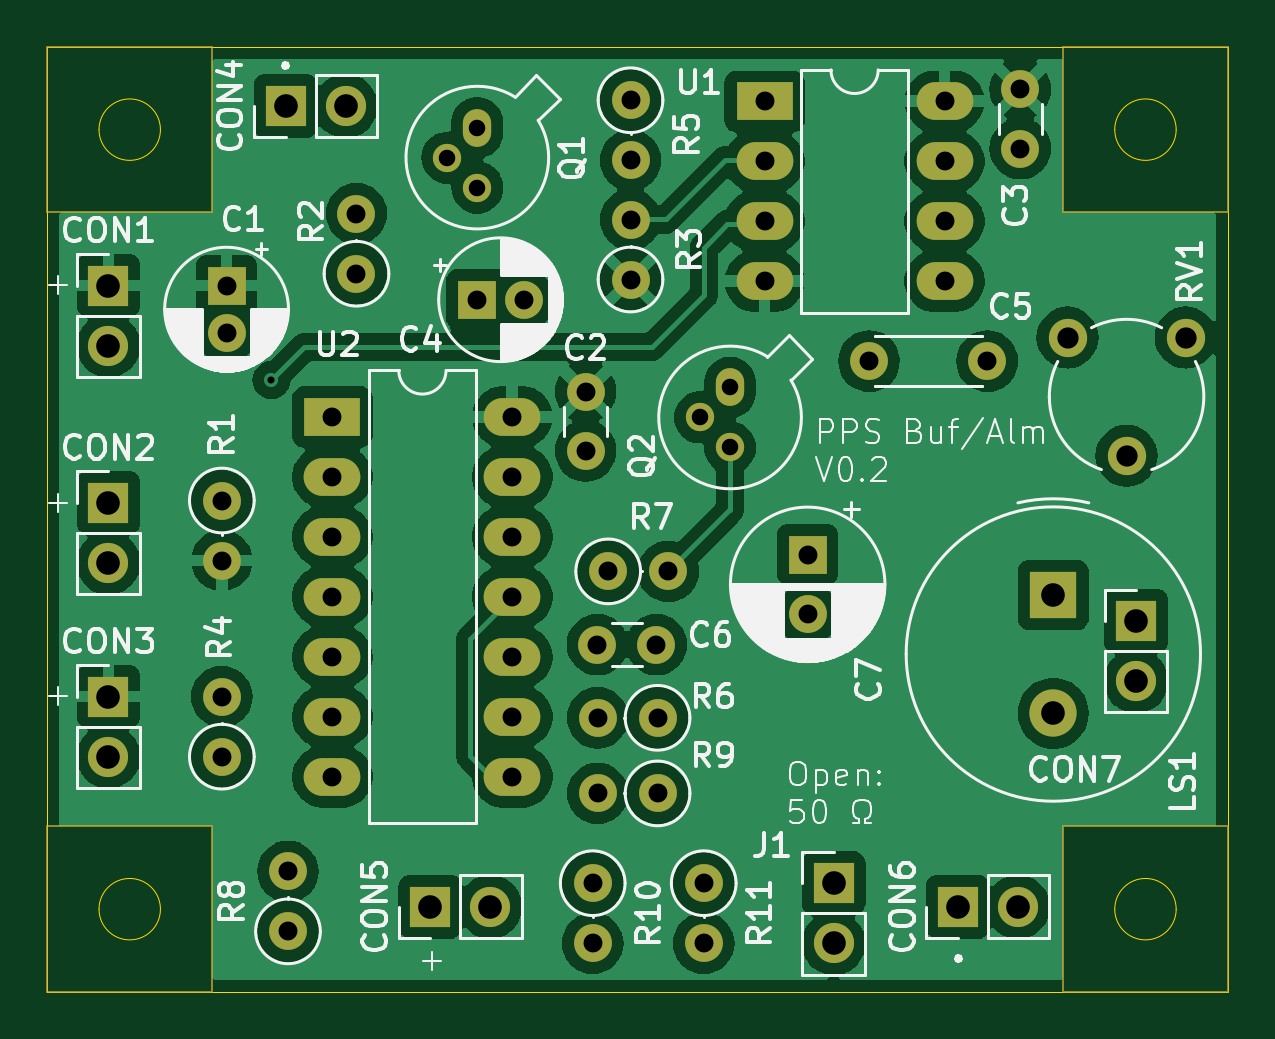
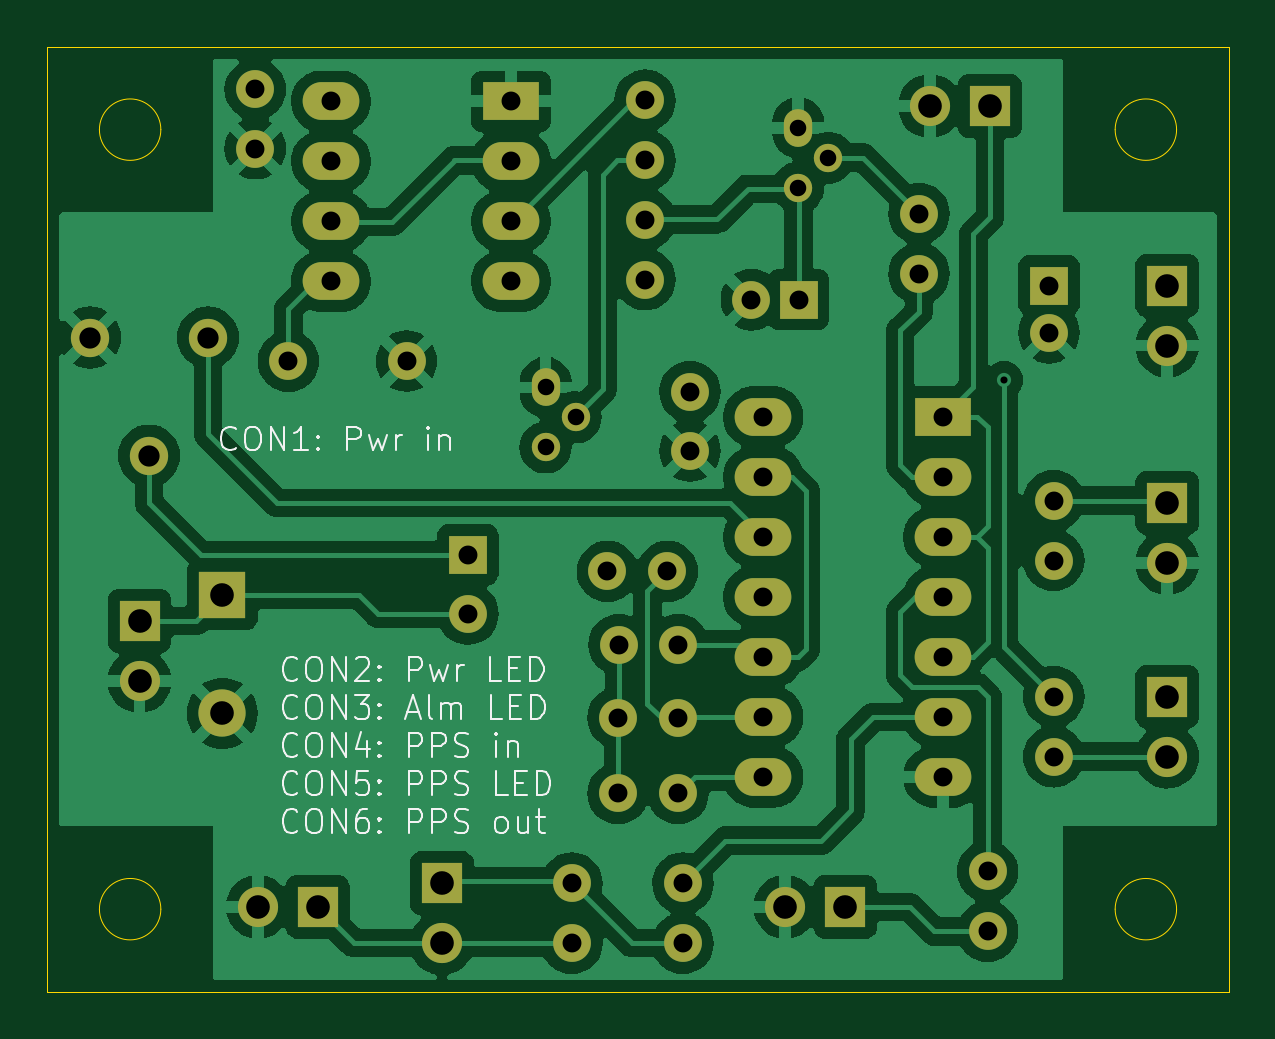
Circuit board: 9 layer files. Board 50.0 x 40.0 mm.
- bottom_copper: GPS Rx PPS-B_Cu.gbr (134316 bytes)
- bottom_mask: GPS Rx PPS-B_Mask.gbr (3989 bytes)
- bottom_silk: GPS Rx PPS-B_Silkscreen.gbr (33434 bytes)
- outline: GPS Rx PPS-Edge_Cuts.gbr (1284 bytes)
- top_copper: GPS Rx PPS-F_Cu.gbr (138307 bytes)
- top_mask: GPS Rx PPS-F_Mask.gbr (4545 bytes)
- top_silk: GPS Rx PPS-F_Silkscreen.gbr (91093 bytes)
- drill: GPS Rx PPS-NPTH.drl (281 bytes)
- drill: GPS Rx PPS-PTH.drl (1935 bytes)

=== bottom_copper: GPS Rx PPS-B_Cu.gbr (134316 bytes, source omitted) ===
=== bottom_mask: GPS Rx PPS-B_Mask.gbr ===
%TF.GenerationSoftware,KiCad,Pcbnew,8.0.5*%
%TF.CreationDate,2024-10-07T08:20:55+01:00*%
%TF.ProjectId,GPS Rx PPS,47505320-5278-4205-9050-532e6b696361,0.1*%
%TF.SameCoordinates,Original*%
%TF.FileFunction,Soldermask,Bot*%
%TF.FilePolarity,Negative*%
%FSLAX46Y46*%
G04 Gerber Fmt 4.6, Leading zero omitted, Abs format (unit mm)*
G04 Created by KiCad (PCBNEW 8.0.5) date 2024-10-07 08:20:55*
%MOMM*%
%LPD*%
G01*
G04 APERTURE LIST*
%ADD10R,1.700000X1.700000*%
%ADD11O,1.700000X1.700000*%
%ADD12C,1.600000*%
%ADD13O,1.600000X1.600000*%
%ADD14O,1.200000X1.600000*%
%ADD15O,1.200000X1.200000*%
%ADD16R,1.600000X1.600000*%
%ADD17C,1.620000*%
%ADD18R,2.000000X2.000000*%
%ADD19C,2.000000*%
%ADD20R,2.400000X1.600000*%
%ADD21O,2.400000X1.600000*%
G04 APERTURE END LIST*
D10*
%TO.C,CON2*%
X122600000Y-99300000D03*
D11*
X122600000Y-101840000D03*
%TD*%
D10*
%TO.C,CON3*%
X122600000Y-107500000D03*
D11*
X122600000Y-110040000D03*
%TD*%
D12*
%TO.C,R6*%
X145845000Y-108400000D03*
D13*
X143305000Y-108400000D03*
%TD*%
D14*
%TO.C,Q2*%
X148915276Y-94414724D03*
D15*
X147645276Y-95684724D03*
X148915276Y-96954724D03*
%TD*%
D12*
%TO.C,R4*%
X127400000Y-110045000D03*
D13*
X127400000Y-107505000D03*
%TD*%
D16*
%TO.C,C1*%
X127600000Y-90100000D03*
D12*
X127600000Y-92100000D03*
%TD*%
%TO.C,R9*%
X145845000Y-111600000D03*
D13*
X143305000Y-111600000D03*
%TD*%
D10*
%TO.C,CON1*%
X122600000Y-90100000D03*
D11*
X122600000Y-92640000D03*
%TD*%
D10*
%TO.C,J1*%
X153300000Y-115400000D03*
D11*
X153300000Y-117940000D03*
%TD*%
D12*
%TO.C,R10*%
X143100000Y-115400000D03*
D13*
X143100000Y-117940000D03*
%TD*%
D10*
%TO.C,CON4*%
X130100000Y-82500000D03*
D11*
X132640000Y-82500000D03*
%TD*%
D17*
%TO.C,RV1*%
X163200000Y-92300000D03*
X165700000Y-97300000D03*
X168200000Y-92300000D03*
%TD*%
D16*
%TO.C,C7*%
X152200000Y-101500000D03*
D12*
X152200000Y-104000000D03*
%TD*%
%TO.C,R5*%
X144700000Y-82255000D03*
D13*
X144700000Y-84795000D03*
%TD*%
D12*
%TO.C,R3*%
X144700000Y-89845000D03*
D13*
X144700000Y-87305000D03*
%TD*%
D16*
%TO.C,C4*%
X138200000Y-90700000D03*
D12*
X140200000Y-90700000D03*
%TD*%
%TO.C,R1*%
X127400000Y-99200000D03*
D13*
X127400000Y-101740000D03*
%TD*%
D12*
%TO.C,C5*%
X159800000Y-93300000D03*
X154800000Y-93300000D03*
%TD*%
%TO.C,C6*%
X145800000Y-105300000D03*
X143300000Y-105300000D03*
%TD*%
D18*
%TO.C,LS1*%
X162600000Y-103200000D03*
D19*
X162600000Y-108200000D03*
%TD*%
D12*
%TO.C,R2*%
X133100000Y-89600000D03*
D13*
X133100000Y-87060000D03*
%TD*%
D12*
%TO.C,C2*%
X142800000Y-94600000D03*
X142800000Y-97100000D03*
%TD*%
%TO.C,R11*%
X147800000Y-115400000D03*
D13*
X147800000Y-117940000D03*
%TD*%
D10*
%TO.C,CON5*%
X136225000Y-116400000D03*
D11*
X138765000Y-116400000D03*
%TD*%
D12*
%TO.C,R8*%
X130200000Y-117440000D03*
D13*
X130200000Y-114900000D03*
%TD*%
D15*
%TO.C,Q1*%
X138215276Y-85954724D03*
X136945276Y-84684724D03*
D14*
X138215276Y-83414724D03*
%TD*%
D10*
%TO.C,CON7*%
X166100000Y-104300000D03*
D11*
X166100000Y-106840000D03*
%TD*%
D12*
%TO.C,C3*%
X161200000Y-81800000D03*
X161200000Y-84300000D03*
%TD*%
%TO.C,R7*%
X143755000Y-102200000D03*
D13*
X146295000Y-102200000D03*
%TD*%
D10*
%TO.C,CON6*%
X158560000Y-116400000D03*
D11*
X161100000Y-116400000D03*
%TD*%
D20*
%TO.C,U1*%
X150375000Y-82300000D03*
D21*
X150375000Y-84840000D03*
X150375000Y-87380000D03*
X150375000Y-89920000D03*
X157995000Y-89920000D03*
X157995000Y-87380000D03*
X157995000Y-84840000D03*
X157995000Y-82300000D03*
%TD*%
D20*
%TO.C,U2*%
X132080000Y-95660000D03*
D21*
X132080000Y-98200000D03*
X132080000Y-100740000D03*
X132080000Y-103280000D03*
X132080000Y-105820000D03*
X132080000Y-108360000D03*
X132080000Y-110900000D03*
X139700000Y-110900000D03*
X139700000Y-108360000D03*
X139700000Y-105820000D03*
X139700000Y-103280000D03*
X139700000Y-100740000D03*
X139700000Y-98200000D03*
X139700000Y-95660000D03*
%TD*%
M02*

=== bottom_silk: GPS Rx PPS-B_Silkscreen.gbr (33434 bytes, source omitted) ===
=== outline: GPS Rx PPS-Edge_Cuts.gbr ===
%TF.GenerationSoftware,KiCad,Pcbnew,8.0.5*%
%TF.CreationDate,2024-10-07T08:20:56+01:00*%
%TF.ProjectId,GPS Rx PPS,47505320-5278-4205-9050-532e6b696361,0.1*%
%TF.SameCoordinates,Original*%
%TF.FileFunction,Profile,NP*%
%FSLAX46Y46*%
G04 Gerber Fmt 4.6, Leading zero omitted, Abs format (unit mm)*
G04 Created by KiCad (PCBNEW 8.0.5) date 2024-10-07 08:20:56*
%MOMM*%
%LPD*%
G01*
G04 APERTURE LIST*
%TA.AperFunction,Profile*%
%ADD10C,0.050000*%
%TD*%
G04 APERTURE END LIST*
D10*
X120000000Y-80000000D02*
X170000000Y-80000000D01*
X170000000Y-120000000D01*
X120000000Y-120000000D01*
X120000000Y-80000000D01*
X167800000Y-116500000D02*
G75*
G02*
X165200000Y-116500000I-1300000J0D01*
G01*
X165200000Y-116500000D02*
G75*
G02*
X167800000Y-116500000I1300000J0D01*
G01*
X124800000Y-116500000D02*
G75*
G02*
X122200000Y-116500000I-1300000J0D01*
G01*
X122200000Y-116500000D02*
G75*
G02*
X124800000Y-116500000I1300000J0D01*
G01*
X167800000Y-83500000D02*
G75*
G02*
X165200000Y-83500000I-1300000J0D01*
G01*
X165200000Y-83500000D02*
G75*
G02*
X167800000Y-83500000I1300000J0D01*
G01*
X124800000Y-83500000D02*
G75*
G02*
X122200000Y-83500000I-1300000J0D01*
G01*
X122200000Y-83500000D02*
G75*
G02*
X124800000Y-83500000I1300000J0D01*
G01*
M02*

=== top_copper: GPS Rx PPS-F_Cu.gbr (138307 bytes, source omitted) ===
=== top_mask: GPS Rx PPS-F_Mask.gbr ===
%TF.GenerationSoftware,KiCad,Pcbnew,8.0.5*%
%TF.CreationDate,2024-10-07T08:20:55+01:00*%
%TF.ProjectId,GPS Rx PPS,47505320-5278-4205-9050-532e6b696361,0.1*%
%TF.SameCoordinates,Original*%
%TF.FileFunction,Soldermask,Top*%
%TF.FilePolarity,Negative*%
%FSLAX46Y46*%
G04 Gerber Fmt 4.6, Leading zero omitted, Abs format (unit mm)*
G04 Created by KiCad (PCBNEW 8.0.5) date 2024-10-07 08:20:55*
%MOMM*%
%LPD*%
G01*
G04 APERTURE LIST*
%ADD10C,0.100000*%
%ADD11R,1.700000X1.700000*%
%ADD12O,1.700000X1.700000*%
%ADD13C,1.600000*%
%ADD14O,1.600000X1.600000*%
%ADD15O,1.200000X1.600000*%
%ADD16O,1.200000X1.200000*%
%ADD17R,1.600000X1.600000*%
%ADD18C,1.620000*%
%ADD19R,2.000000X2.000000*%
%ADD20C,2.000000*%
%ADD21R,2.400000X1.600000*%
%ADD22O,2.400000X1.600000*%
G04 APERTURE END LIST*
D10*
X163000000Y-113000000D02*
X170000000Y-113000000D01*
X170000000Y-120000000D01*
X163000000Y-120000000D01*
X163000000Y-113000000D01*
X163000000Y-80000000D02*
X170000000Y-80000000D01*
X170000000Y-87000000D01*
X163000000Y-87000000D01*
X163000000Y-80000000D01*
X120000000Y-80000000D02*
X127000000Y-80000000D01*
X127000000Y-87000000D01*
X120000000Y-87000000D01*
X120000000Y-80000000D01*
X120000000Y-113000000D02*
X127000000Y-113000000D01*
X127000000Y-120000000D01*
X120000000Y-120000000D01*
X120000000Y-113000000D01*
D11*
%TO.C,CON2*%
X122600000Y-99300000D03*
D12*
X122600000Y-101840000D03*
%TD*%
D11*
%TO.C,CON3*%
X122600000Y-107500000D03*
D12*
X122600000Y-110040000D03*
%TD*%
D13*
%TO.C,R6*%
X145845000Y-108400000D03*
D14*
X143305000Y-108400000D03*
%TD*%
D15*
%TO.C,Q2*%
X148915276Y-94414724D03*
D16*
X147645276Y-95684724D03*
X148915276Y-96954724D03*
%TD*%
D13*
%TO.C,R4*%
X127400000Y-110045000D03*
D14*
X127400000Y-107505000D03*
%TD*%
D17*
%TO.C,C1*%
X127600000Y-90100000D03*
D13*
X127600000Y-92100000D03*
%TD*%
%TO.C,R9*%
X145845000Y-111600000D03*
D14*
X143305000Y-111600000D03*
%TD*%
D11*
%TO.C,CON1*%
X122600000Y-90100000D03*
D12*
X122600000Y-92640000D03*
%TD*%
D11*
%TO.C,J1*%
X153300000Y-115400000D03*
D12*
X153300000Y-117940000D03*
%TD*%
D13*
%TO.C,R10*%
X143100000Y-115400000D03*
D14*
X143100000Y-117940000D03*
%TD*%
D11*
%TO.C,CON4*%
X130100000Y-82500000D03*
D12*
X132640000Y-82500000D03*
%TD*%
D18*
%TO.C,RV1*%
X163200000Y-92300000D03*
X165700000Y-97300000D03*
X168200000Y-92300000D03*
%TD*%
D17*
%TO.C,C7*%
X152200000Y-101500000D03*
D13*
X152200000Y-104000000D03*
%TD*%
%TO.C,R5*%
X144700000Y-82255000D03*
D14*
X144700000Y-84795000D03*
%TD*%
D13*
%TO.C,R3*%
X144700000Y-89845000D03*
D14*
X144700000Y-87305000D03*
%TD*%
D17*
%TO.C,C4*%
X138200000Y-90700000D03*
D13*
X140200000Y-90700000D03*
%TD*%
%TO.C,R1*%
X127400000Y-99200000D03*
D14*
X127400000Y-101740000D03*
%TD*%
D13*
%TO.C,C5*%
X159800000Y-93300000D03*
X154800000Y-93300000D03*
%TD*%
%TO.C,C6*%
X145800000Y-105300000D03*
X143300000Y-105300000D03*
%TD*%
D19*
%TO.C,LS1*%
X162600000Y-103200000D03*
D20*
X162600000Y-108200000D03*
%TD*%
D13*
%TO.C,R2*%
X133100000Y-89600000D03*
D14*
X133100000Y-87060000D03*
%TD*%
D13*
%TO.C,C2*%
X142800000Y-94600000D03*
X142800000Y-97100000D03*
%TD*%
%TO.C,R11*%
X147800000Y-115400000D03*
D14*
X147800000Y-117940000D03*
%TD*%
D11*
%TO.C,CON5*%
X136225000Y-116400000D03*
D12*
X138765000Y-116400000D03*
%TD*%
D13*
%TO.C,R8*%
X130200000Y-117440000D03*
D14*
X130200000Y-114900000D03*
%TD*%
D16*
%TO.C,Q1*%
X138215276Y-85954724D03*
X136945276Y-84684724D03*
D15*
X138215276Y-83414724D03*
%TD*%
D11*
%TO.C,CON7*%
X166100000Y-104300000D03*
D12*
X166100000Y-106840000D03*
%TD*%
D13*
%TO.C,C3*%
X161200000Y-81800000D03*
X161200000Y-84300000D03*
%TD*%
%TO.C,R7*%
X143755000Y-102200000D03*
D14*
X146295000Y-102200000D03*
%TD*%
D11*
%TO.C,CON6*%
X158560000Y-116400000D03*
D12*
X161100000Y-116400000D03*
%TD*%
D21*
%TO.C,U1*%
X150375000Y-82300000D03*
D22*
X150375000Y-84840000D03*
X150375000Y-87380000D03*
X150375000Y-89920000D03*
X157995000Y-89920000D03*
X157995000Y-87380000D03*
X157995000Y-84840000D03*
X157995000Y-82300000D03*
%TD*%
D21*
%TO.C,U2*%
X132080000Y-95660000D03*
D22*
X132080000Y-98200000D03*
X132080000Y-100740000D03*
X132080000Y-103280000D03*
X132080000Y-105820000D03*
X132080000Y-108360000D03*
X132080000Y-110900000D03*
X139700000Y-110900000D03*
X139700000Y-108360000D03*
X139700000Y-105820000D03*
X139700000Y-103280000D03*
X139700000Y-100740000D03*
X139700000Y-98200000D03*
X139700000Y-95660000D03*
%TD*%
M02*

=== top_silk: GPS Rx PPS-F_Silkscreen.gbr (91093 bytes, source omitted) ===
=== drill: GPS Rx PPS-NPTH.drl ===
M48
; DRILL file {KiCad 8.0.5} date 2024-10-07T08:19:43+0100
; FORMAT={-:-/ absolute / metric / decimal}
; #@! TF.CreationDate,2024-10-07T08:19:43+01:00
; #@! TF.GenerationSoftware,Kicad,Pcbnew,8.0.5
; #@! TF.FileFunction,NonPlated,1,2,NPTH
FMAT,2
METRIC
%
G90
G05
M30

=== drill: GPS Rx PPS-PTH.drl ===
M48
; DRILL file {KiCad 8.0.5} date 2024-10-07T08:19:43+0100
; FORMAT={-:-/ absolute / metric / decimal}
; #@! TF.CreationDate,2024-10-07T08:19:43+01:00
; #@! TF.GenerationSoftware,Kicad,Pcbnew,8.0.5
; #@! TF.FileFunction,Plated,1,2,PTH
FMAT,2
METRIC
; #@! TA.AperFunction,Plated,PTH,ViaDrill
T1C0.300
; #@! TA.AperFunction,Plated,PTH,ComponentDrill
T2C0.700
; #@! TA.AperFunction,Plated,PTH,ComponentDrill
T3C0.800
; #@! TA.AperFunction,Plated,PTH,ComponentDrill
T4C0.900
; #@! TA.AperFunction,Plated,PTH,ComponentDrill
T5C1.000
%
G90
G05
T1
X129.5Y-94.1
T2
X136.945Y-84.685
X138.215Y-83.415
X138.215Y-85.955
X147.645Y-95.685
X148.915Y-94.415
X148.915Y-96.955
T3
X127.4Y-99.2
X127.4Y-101.74
X127.4Y-107.505
X127.4Y-110.045
X127.6Y-90.1
X127.6Y-92.1
X130.2Y-114.9
X130.2Y-117.44
X132.08Y-95.66
X132.08Y-98.2
X132.08Y-100.74
X132.08Y-103.28
X132.08Y-105.82
X132.08Y-108.36
X132.08Y-110.9
X133.1Y-87.06
X133.1Y-89.6
X138.2Y-90.7
X139.7Y-95.66
X139.7Y-98.2
X139.7Y-100.74
X139.7Y-103.28
X139.7Y-105.82
X139.7Y-108.36
X139.7Y-110.9
X140.2Y-90.7
X142.8Y-94.6
X142.8Y-97.1
X143.1Y-115.4
X143.1Y-117.94
X143.3Y-105.3
X143.305Y-108.4
X143.305Y-111.6
X143.755Y-102.2
X144.7Y-82.255
X144.7Y-84.795
X144.7Y-87.305
X144.7Y-89.845
X145.8Y-105.3
X145.845Y-108.4
X145.845Y-111.6
X146.295Y-102.2
X147.8Y-115.4
X147.8Y-117.94
X150.375Y-82.3
X150.375Y-84.84
X150.375Y-87.38
X150.375Y-89.92
X152.2Y-101.5
X152.2Y-104.0
X154.8Y-93.3
X157.995Y-82.3
X157.995Y-84.84
X157.995Y-87.38
X157.995Y-89.92
X159.8Y-93.3
X161.2Y-81.8
X161.2Y-84.3
T4
X163.2Y-92.3
X165.7Y-97.3
X168.2Y-92.3
T5
X122.6Y-90.1
X122.6Y-92.64
X122.6Y-99.3
X122.6Y-101.84
X122.6Y-107.5
X122.6Y-110.04
X130.1Y-82.5
X132.64Y-82.5
X136.225Y-116.4
X138.765Y-116.4
X153.3Y-115.4
X153.3Y-117.94
X158.56Y-116.4
X161.1Y-116.4
X162.6Y-103.2
X162.6Y-108.2
X166.1Y-104.3
X166.1Y-106.84
M30

